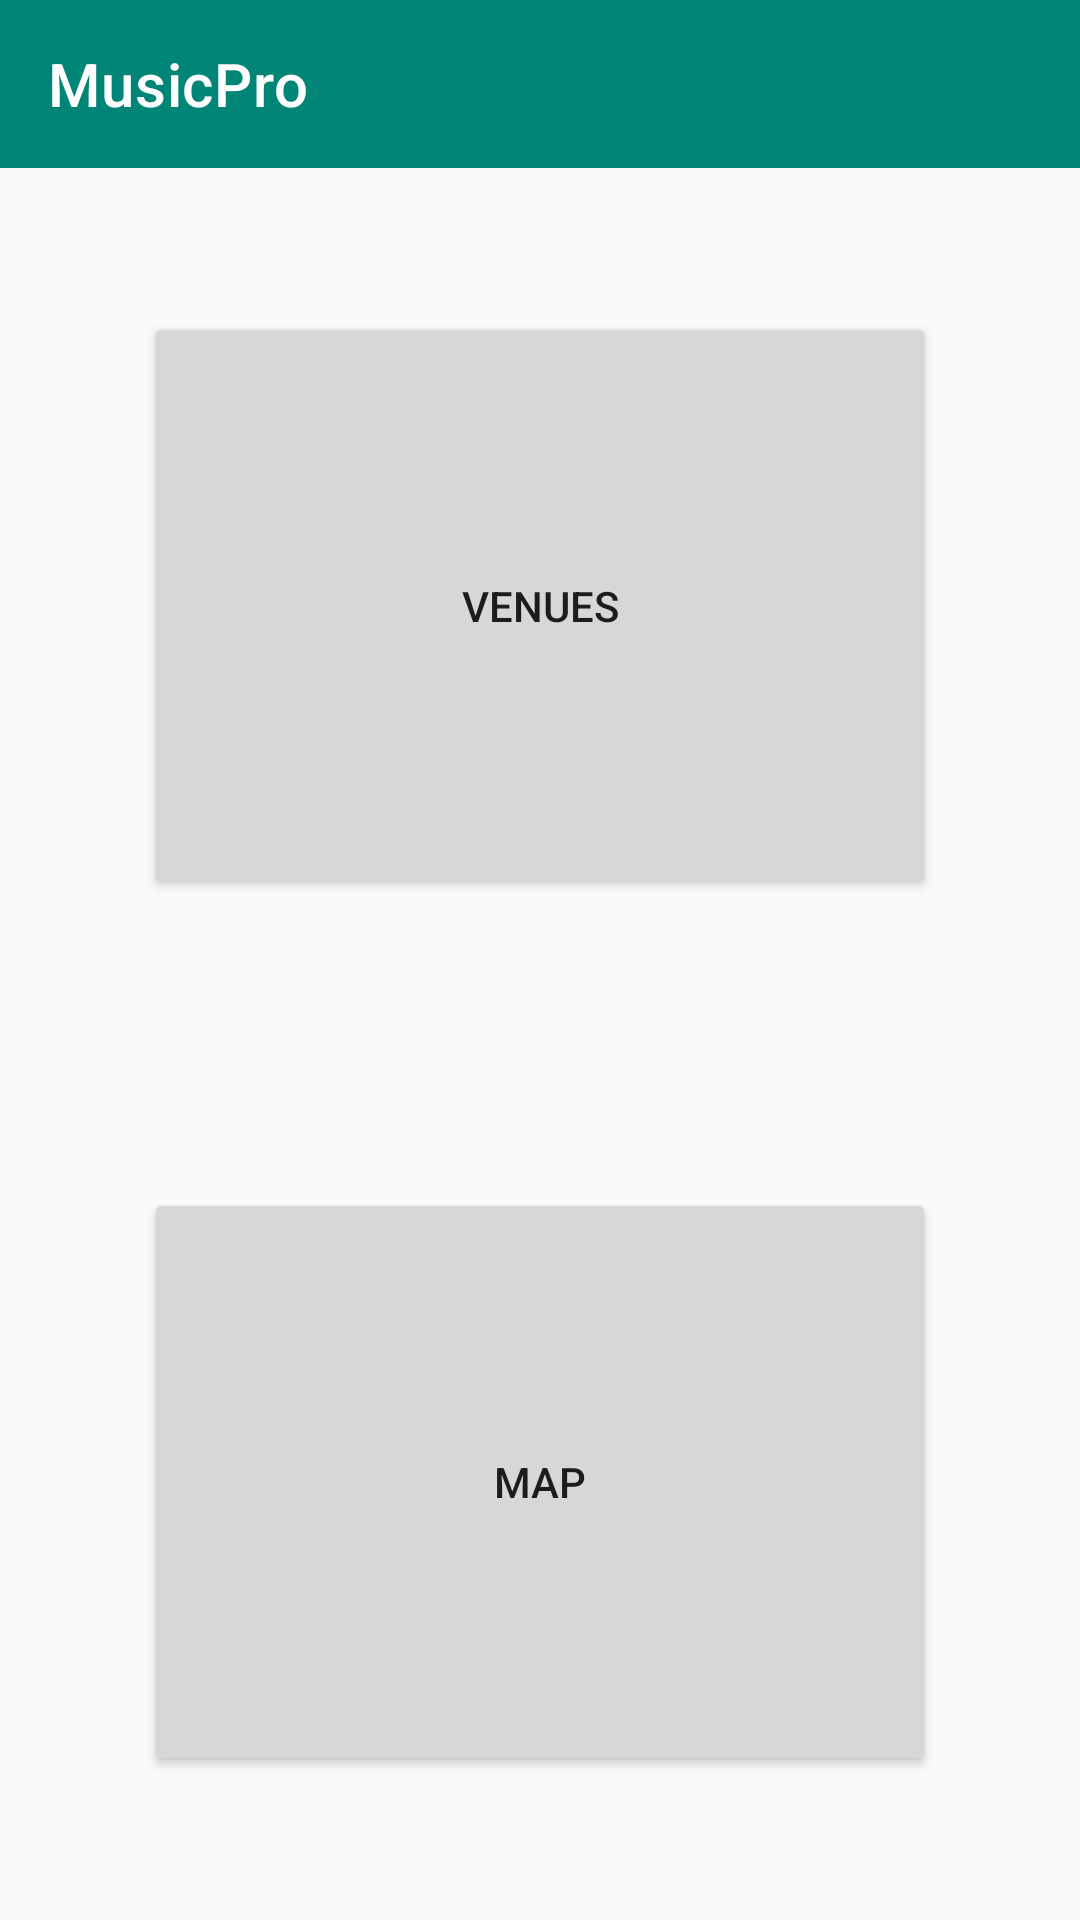

Here is an Android app screen rendered from its layout file. Give the layout XML and the strings, colors and styles it references.
<!-- AndroidManifest.xml: application theme AppTheme -->
<!-- res/layout/activity_main.xml -->
<?xml version="1.0" encoding="utf-8"?>
<LinearLayout xmlns:android="http://schemas.android.com/apk/res/android"
    xmlns:app="http://schemas.android.com/apk/res-auto"
    xmlns:tools="http://schemas.android.com/tools"
    android:layout_width="match_parent"
    android:layout_height="match_parent"
    android:orientation="vertical"
    tools:context=".MainActivity" >

    <com.google.android.material.appbar.MaterialToolbar
        android:id="@+id/toolbar"
        android:background="@color/colorPrimary"
        android:layout_width="match_parent"
        android:layout_height="wrap_content">

        <TextView
            android:layout_width="wrap_content"
            android:layout_height="match_parent"
            android:textColor="@color/colorTextPrimary"
            android:text="@string/app_name"
            android:textAppearance="@style/TextAppearance.MaterialComponents.Headline6"/>

    </com.google.android.material.appbar.MaterialToolbar>

    <Button
        android:id="@+id/button_venues"
        android:layout_width="match_parent"
        android:layout_height="wrap_content"
        android:layout_margin="@dimen/main_button_margin"
        android:layout_weight="1"
        android:text="@string/button_venues" />

    <Button
        android:id="@+id/button_map"
        android:layout_width="match_parent"
        android:layout_height="wrap_content"
        android:layout_margin="@dimen/main_button_margin"
        android:layout_weight="1"
        android:text="@string/button_map" />
</LinearLayout>
<!-- resources referenced by this layout -->
<resources>
  <color name="colorPrimary">#008577</color>
  <color name="colorTextPrimary">#ffffff</color>
  <dimen name="main_button_margin">48dp</dimen>
  <string name="app_name">MusicPro</string>
  <string name="button_map">Map</string>
  <string name="button_venues">Venues</string>
  <style name="AppTheme" parent="Theme.AppCompat.Light.NoActionBar">
          <item name="colorPrimary">@color/colorPrimary</item>
          <item name="colorPrimaryDark">@color/colorPrimaryDark</item>
          <item name="colorPrimaryVariant">@color/colorPrimaryLight</item>
          <item name="colorOnPrimary">@color/colorTextPrimary</item>
          <item name="colorSecondary">@color/colorSecondary</item>
          <item name="colorSecondaryVariant">@color/colorSecondaryDark</item>
          <item name="colorOnSecondary">@color/colorTextSecondary</item>
          <item name="colorAccent">@color/colorAccent</item>
      </style>
  <color name="colorPrimaryDark">#00574b</color>
  <color name="colorPrimaryLight">#4cb5a6</color>
  <color name="colorSecondary">#e0e0e0</color>
  <color name="colorSecondaryDark">#aeaeae</color>
  <color name="colorTextSecondary">#000000</color>
  <color name="colorAccent">#D81B60</color>
</resources>
